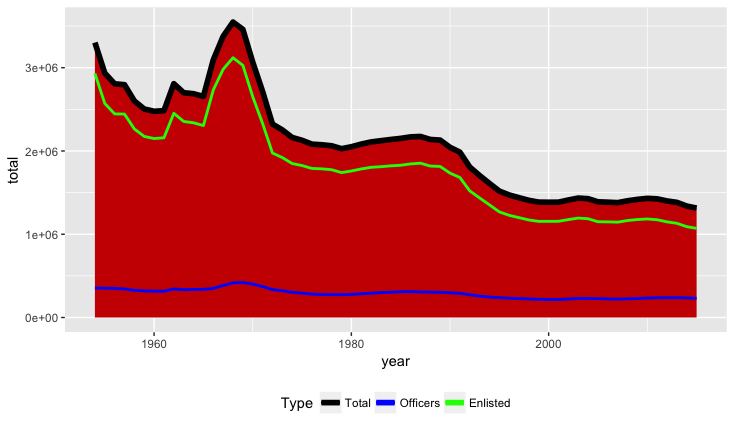

The table this chart was drawn from, first rows:
year, month, total, officers, enlisted
1954, June, 3302104, 353833, 2931220
1955, June, 2935107, 352040, 2570754
1956, June, 2806441, 350036, 2445287
1957, June, 2795798, 342887, 2442908
1958, June, 2600581, 325956, 2264527
1959, June, 2504310, 319152, 2174747
1960, June, 2476435, 316687, 2149060
1961, June, 2483771, 314827, 2158530
1962, June, 2807819, 343121, 2452468
1963, June, 2699677, 334351, 2354531
1964, June, 2687409, 337502, 2338153
1965, June, 2655389, 338822, 2304929
1966, June, 3094058, 348827, 2732705
1967, June, 3376880, 384496, 2980666
1968, June, 3547902, 415844, 3119541
1969, June, 3460162, 418963, 3028201
1970, June, 3066294, 402226, 2651110
1971, June, 2714727, 371416, 2329754
1972, June, 2323079, 335962, 1975533
1973, June, 2252787, 321089, 1920587
1974, June, 2162005, 302456, 1849074
1975, June, 2128120, 292424, 1824981
1976, June, 2081910, 281034, 1790148
1977, September, 2074543, 275956, 1785173
1978, September, 2062404, 274275, 1775021
1979, September, 2027494, 274129, 1740260
1980, September, 2050627, 277622, 1759693
1981, September, 2082560, 285042, 1784048
1982, September, 2108612, 291247, 1803762
1983, September, 2123349, 298707, 1811060
1984, September, 2138157, 303344, 1821257
1985, September, 2151032, 308919, 1828454
1986, September, 2169112, 311055, 1844338
1987, September, 2174217, 307387, 1853340
1988, September, 2138213, 304595, 1818816
1989, September, 2130229, 302826, 1813907
1990, September, 2043705, 296591, 1733835
1991, September, 1985555, 290879, 1681592
1992, September, 1807177, 273452, 1520828
1993, September, 1705103, 256694, 1435915
1994, September, 1610490, 245383, 1352800
1995, September, 1518224, 237602, 1268489
1996, September, 1471722, 232424, 1227110
1997, September, 1438562, 227314, 1199058
1998, September, 1406830, 223281, 1171148
1999, September, 1385703, 218905, 1154231
2000, September, 1384338, 217178, 1154624
2001, September, 1385116, 217011, 1155344
2002, September, 1411147, 222467, 1176161
2003, September, 1434377, 227851, 1193936
2004, September, 1426836, 228124, 1186074
2005, September, 1389394, 226619, 1149919
2006, September, 1384968, 223215, 1148552
2007, September, 1379551, 221317, 1145036
2008, September, 1401757, 223700, 1164652
2009, September, 1418542, 228250, 1176655
2010, September, 1430985, 234000, 1183200
2011, September, 1425113, 237401, 1174228
2012, September, 1399622, 238074, 1148481
2013, September, 1382684, 238531, 1131285
... 2 more rows
